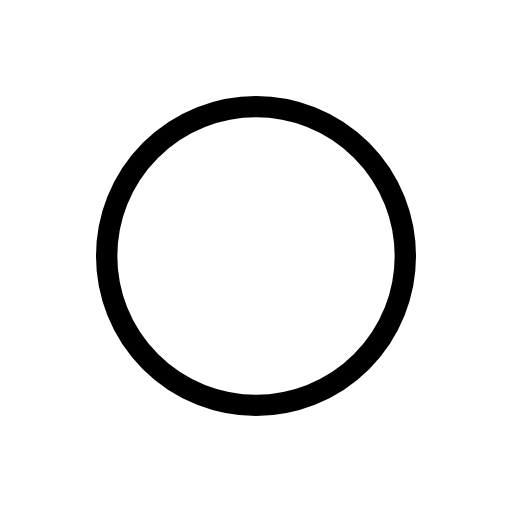
t = 0.00 s
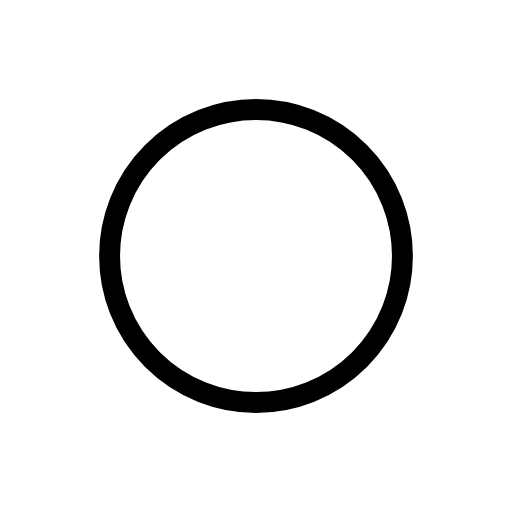
t = 0.25 s
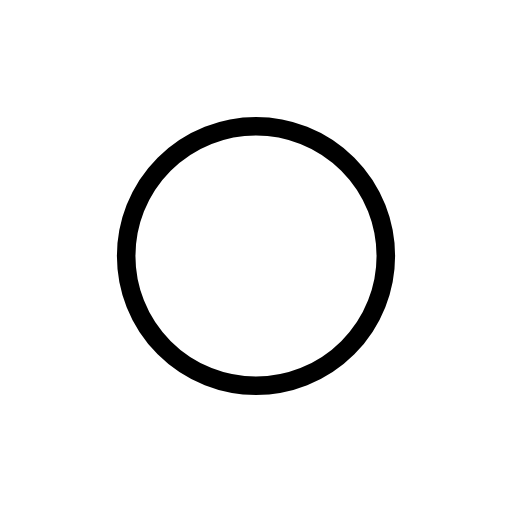
t = 0.75 s
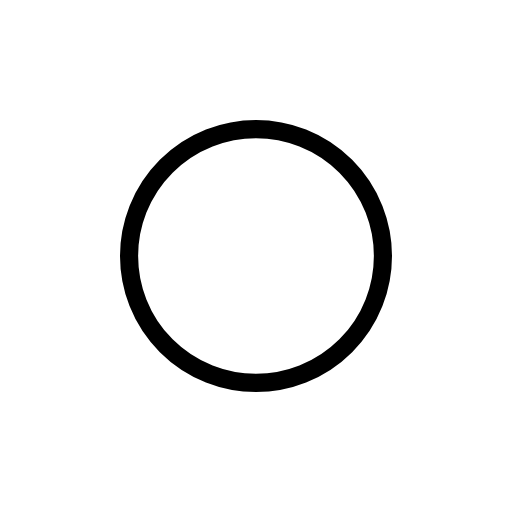
t = 1.00 s
t = 1.25 s: frame unchanged from t = 0.75 s, image omitted
t = 1.75 s: frame unchanged from t = 0.25 s, image omitted

The animated SVG that drew these frames (rendered in a browser with its animation timeline set to each time). Animation: 1 SMIL element (animateTransform=1); one cycle of 2.00 s, repeats indefinitely.

<svg xmlns="http://www.w3.org/2000/svg" width="24" height="24" viewBox="0 0 24 24" fill="none" stroke="currentColor"
     stroke-width="1" stroke-linecap="round" stroke-linejoin="round"
     class="icon icon-tabler icons-tabler-animated icon-tabler-player-record">
    <path stroke="none" d="M0 0h24v24H0z" fill="none"/>
    <g transform="translate(12 12)">
        <g>
            <animateTransform attributeName="transform" type="scale" values="1;0.85;1" dur="2s" repeatCount="indefinite" keyTimes="0;0.5;1" calcMode="spline" keySplines="0.42 0 0.58 1;0.42 0 0.58 1"/>
            <g transform="translate(-12 -12)">
                <path d="M5 12a7 7 0 1 0 14 0a7 7 0 1 0 -14 0"/>
            </g>
        </g>
    </g>
</svg>
